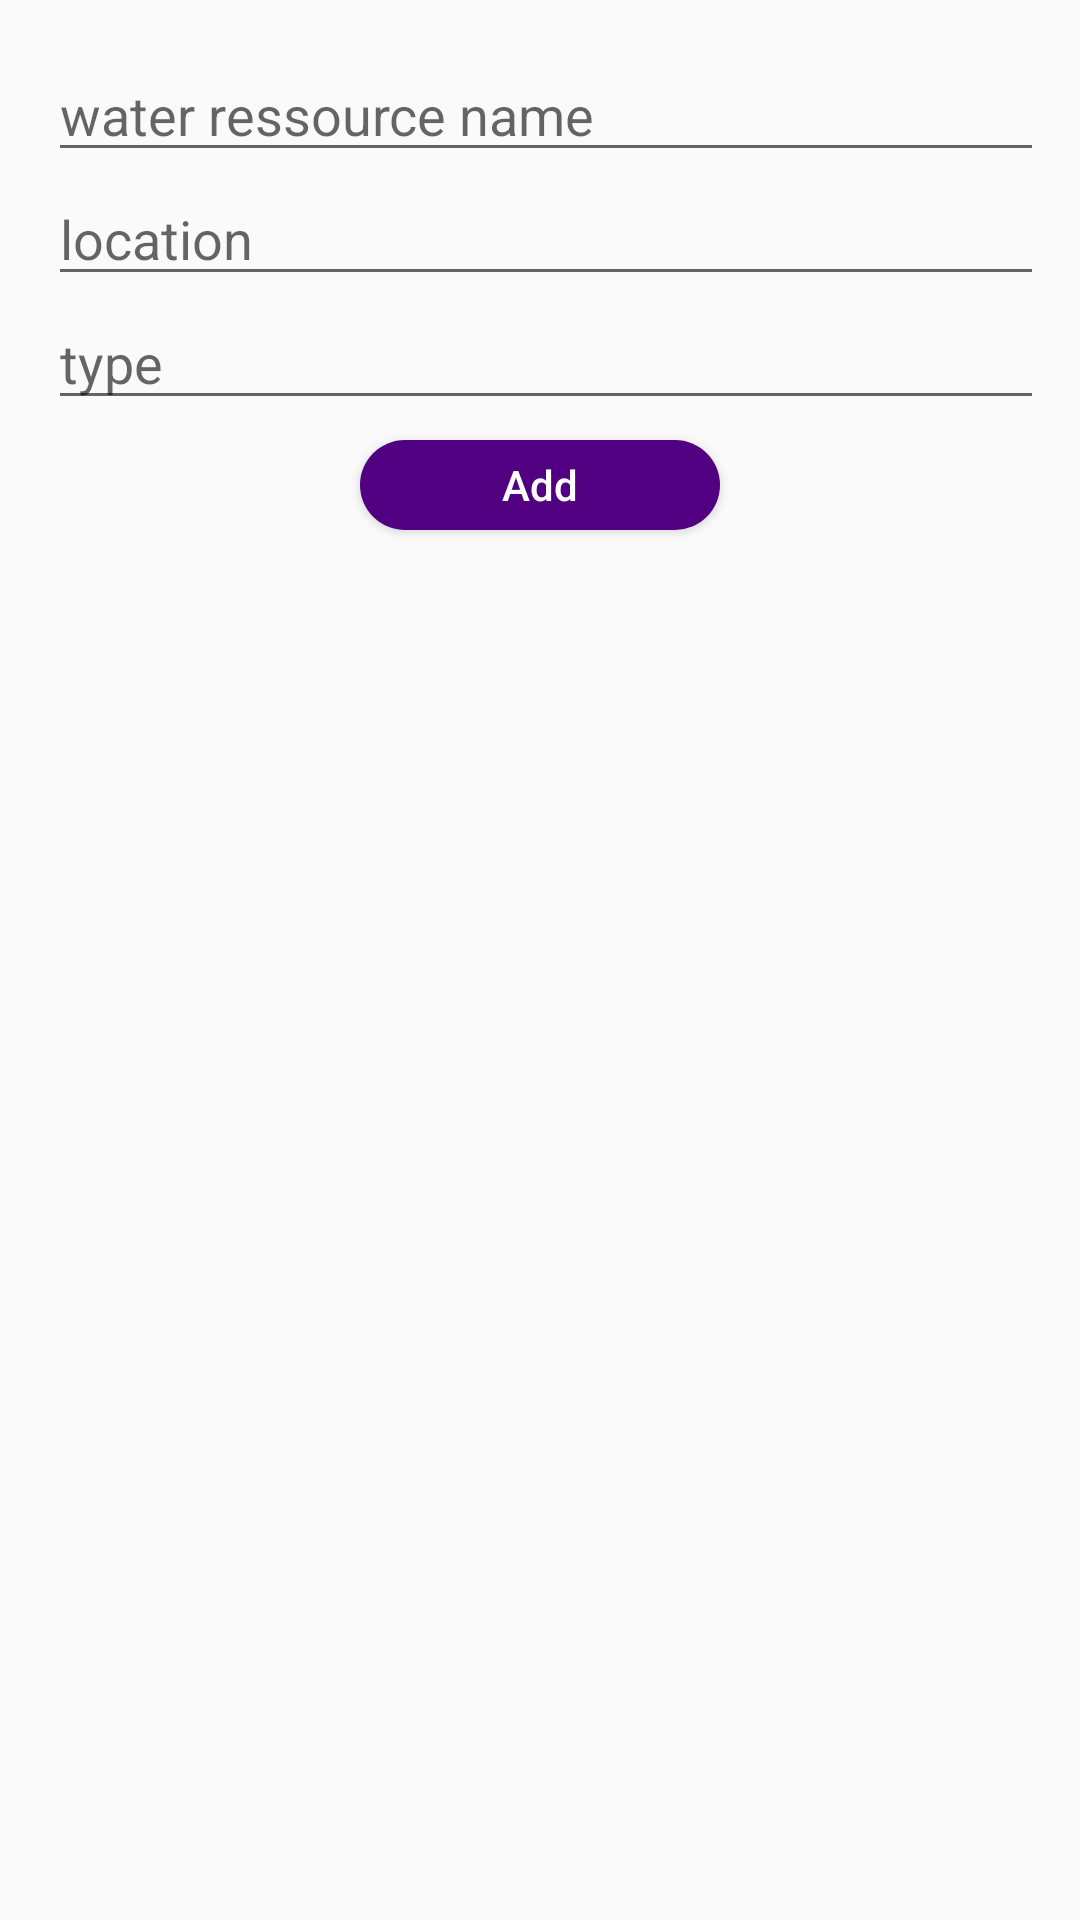

Reconstruct the res/layout file that produces this screen, plus the resources it refers to.
<!-- AndroidManifest.xml: application theme Theme.WaterRessource -->
<!-- res/layout/layout.xml -->
<?xml version="1.0" encoding="utf-8"?>
<LinearLayout xmlns:android="http://schemas.android.com/apk/res/android"
    android:layout_width="wrap_content"
    android:layout_height="match_parent"
    android:orientation="vertical"
    android:padding="16dp">

    <EditText
        android:id="@+id/nameEditText"
        android:layout_width="360dp"
        android:layout_height="wrap_content"
        android:hint="water ressource name"
        />
    <EditText
        android:id="@+id/locationsEditText"
        android:layout_width="360dp"
        android:layout_height="wrap_content"
        android:hint="location"
        />


    <EditText
        android:id="@+id/typeEditText"
        android:layout_width="360dp"
        android:layout_height="wrap_content"
        android:hint="type"
        />

    <Button
        android:id="@+id/addRessourceButton"
        android:layout_width="120dp"
        android:layout_height="30dp"
        android:layout_marginTop="20px"
        android:layout_gravity="center"
        android:textAllCaps="false"
        android:background="@drawable/oval_button_background"
        android:padding="5dp"
        android:text="Add"
        android:textColor="#ffffff" />

    <TableLayout
        android:id="@+id/tableLayout"
        android:layout_width="match_parent"
        android:layout_height="wrap_content"
        android:stretchColumns="*"
        android:padding="16dp"
        android:layout_marginTop="20px"
        />


</LinearLayout>
<!-- resources referenced by this layout -->
<resources>
  <!-- drawable oval_button_background (drawable) -->
  <shape xmlns:android="http://schemas.android.com/apk/res/android"
      android:shape="rectangle">
      <corners android:radius="100dp" /> 
      <solid android:color="#500080" /> 
  </shape>
  <style name="Theme.WaterRessource" parent="android:Theme.Material.Light.NoActionBar" />
</resources>
